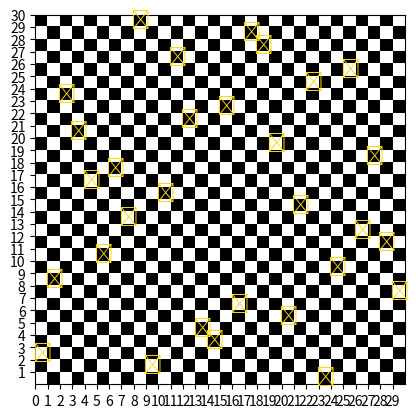

Write the Python code that produced this figure. (Note: this script raises an exception after producing the figure.)
import numpy as np

class table:
    def __init__(self,n):
        self.table = self.generate_nxn_bits(n)
        self.n = n

    def copy(self):
        """
        Crea una copia profunda del tablero actual
        Returns:
            table: Una nueva instancia de table con los mismos datos
        """
        new_table = table(self.n)
        new_table.table = self.table.copy()  # NumPy array tiene su propio método copy()
        return new_table
    
    @staticmethod
    def generate_nxn_bits(n):
        """
        Generate array of uint64 to store n*n boolean variables initialized to 0
        Args:
            n: The dimension. Total bits will be n*n
        Returns:
            numpy array of uint64 initialized to 0
        """
        n_bits = n * n
        n_integers = (n_bits + 63) // 64
        return np.zeros(n_integers, dtype=np.uint64)

    # Generar una tabla con n reinas aleatorias
    def generate_random_table(self):
        n = self.n
        tablero = self.generate_nxn_bits(n)
        col_pos = np.random.choice(n, n, replace=False)
        for row in range(n):
            col = col_pos[row]
            reina = row * n + col
            indice = reina // 64
            desplazamiento = reina % 64

            current_value = int(tablero[indice].item())
            shift_value = 1 << int(desplazamiento)
            nuevo_valor = np.uint64(current_value | shift_value)

            tablero[indice] = nuevo_valor
        self.table = tablero

    # Imprimir la tabla en la consola
    def print_table(self):
        n = self.n
        table_data = self.table
        print("   ", end="")
        for col_idx in range(n):
            print(col_idx, end=" ")
        print()

        for row_idx in range(n):
            print(f"{row_idx}  ", end="")
            for col_idx in range(n):
                indice = (row_idx * n + col_idx) // 64
                desplazamiento = (row_idx * n + col_idx) % 64
                if table_data[indice].item() & (1 << desplazamiento):
                    print('R', end=' ')
                else:
                    print('-', end=' ')
            print()

    # Dibujar la tabla en una grafica
    def plot_chessboard(self):
        import matplotlib.pyplot as plt

        # Create a checkerboard pattern
        colors = np.zeros((self.n, self.n))
        for row in range(self.n):
            for col in range(self.n):
                if (row + col) % 2 == 0:
                    colors[row, col] = 1

        # Create a figure and axis
        fig, ax = plt.subplots()
        ax.imshow(colors, cmap='gray', extent=(0, self.n, 0, self.n))

        # Mark queens
        for row in range(self.n):
            for col in range(self.n):
                bit_index = (row * self.n + col)
                idx = bit_index // 64
                offset = bit_index % 64
                # Convert to Python int before bitwise operation
                if int(self.table[idx].item()) & (1 << offset):
                    ax.text(col + 0.5, self.n - row - 0.5, '♛',
                            ha='center', va='center', color='#FFD700', fontsize=14)

        axis = range(self.n)
        ax.set_xticks(axis)
        ax.set_yticks(axis)
        y_label = range(self.n,0,-1)
        ax.set_yticklabels(y_label)

        ax.set_xlim(0, self.n)
        ax.set_ylim(0, self.n)
        ax.invert_yaxis()
        plt.show()

    ## Notas: la tabla impresa en consola y la tabla dibujada en la gráfica no coinciden
    ##        la tabla impresa en consola es correcta, la tabla dibujada en la gráfica no
    ##        se debe a que la gráfica no está tomando en cuenta la inversión de los ejes
    ##        en la gráfica, el eje y se invierte para que las filas se muestren en orden descendente

class mask:
    def __init__(self,n):
        self.mask_array = [[None for _ in range(n)] for _ in range(n)]
        self.n = n

    # Generar una máscara para una reina en la fila y columna especificadas
    def generate_mask(self, fila, columna):
        n = self.n
        n_bits = self.n*self.n
        n_integers = (n_bits + 63) // 64
        
        # Inicializar la máscara total a 0 en todos los bits
        mascara_total = [0] * n_integers

        def set_bit(arr, pos):
            idx = pos // 64
            off = int(pos % 64)

            arr[idx] |= (1 << off)
            # |= operador de asignación de bits OR
        
        def clear_bit(arr, pos):
            idx = pos // 64
            off = pos % 64
            arr[idx] &= ~(1 << off)  # Limpiar bit a 0

        # Máscara para la fila
        for c in range(n):
            set_bit(mascara_total, fila * n + c)

        # Máscara para la columna
        for r in range(n):
            set_bit(mascara_total, r * n + columna)

        # Máscara para la diagonal principal
        f, c = fila, columna
        while f >= 0 and c >= 0:
            set_bit(mascara_total, f * n + c)
            f -= 1
            c -= 1
        f, c = fila + 1, columna + 1
        while f < n and c < n:
            set_bit(mascara_total, f * n + c)
            f += 1
            c += 1

        # Máscara para la diagonal secundaria
        f, c = fila, columna
        while f >= 0 and c < n:
            set_bit(mascara_total, f * n + c)
            f -= 1
            c += 1
        f, c = fila + 1, columna - 1
        while f < n and c >= 0:
            set_bit(mascara_total, f * n + c)
            f += 1
            c -= 1

        clear_bit(mascara_total, fila * n + columna)
        return mascara_total

    def init_mask_array(self):
        for i in range(self.n):
            for j in range(self.n):
                mask = self.generate_mask(i,j)
                self.mask_array[i][j] = mask

    # Aplicar la máscara a la tabla actual
    def apply_mask(self,individual,fila,columna):
        table_data = individual.table
        mask_array = self.mask_array[fila][columna]
        for i in range(len(table_data)):
            table_data[i] = np.bitwise_and(table_data[i], np.uint64(mask_array[i]))

    


if __name__ == '__main__':
    n = 30
    t = table(n)
    print('tabla vacia')
    t.print_table()
    t.generate_random_table()
    print('tabla con reinas aleatorias')
    t.print_table()
    t.plot_chessboard()
    m = mask(15)
    m.generate_mask(15, 15)
    t.apply_mask()
    print('mascara 4,4')
    t.plot_chessboard()
